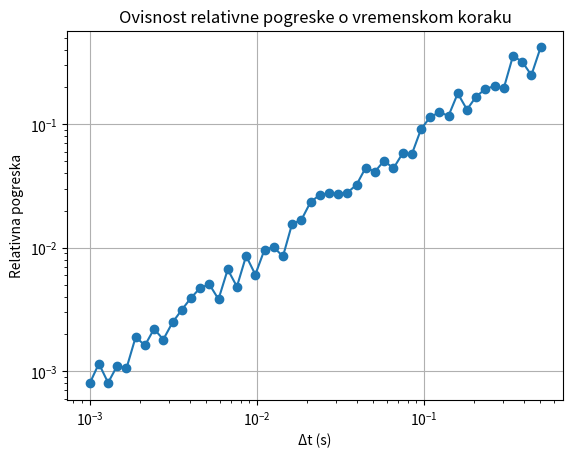

Source code (Python):
import numpy as numpy
import matplotlib.pyplot as pyplot

v0 = 10
theta = numpy.radians (60)
g = 9.81

#analiticko rjesenje za domet
R_exact = (v0**2 * numpy.sin(2 * theta)) / g

dt_values = numpy.logspace (-3, -0.3, 50) #raspon koraka
errors = []

for dt in dt_values:
    x, y = 0, 0
    vx = v0 * numpy.cos (theta)
    vy = v0 * numpy.sin (theta)
    
    #eulerova metoda
    while y >= 0:
        x += vx * dt
        y += vy * dt
        vy -= g * dt
    
    R_num = x
    
    #relativna greska
    error = abs (R_num - R_exact) / R_exact
    errors.append (error)

pyplot.figure ()
pyplot.loglog (dt_values, errors, marker='o')
pyplot.xlabel ("Δt (s)")
pyplot.ylabel ("Relativna pogreska")
pyplot.title ("Ovisnost relativne pogreske o vremenskom koraku")
pyplot.grid (True)
pyplot.show ()
